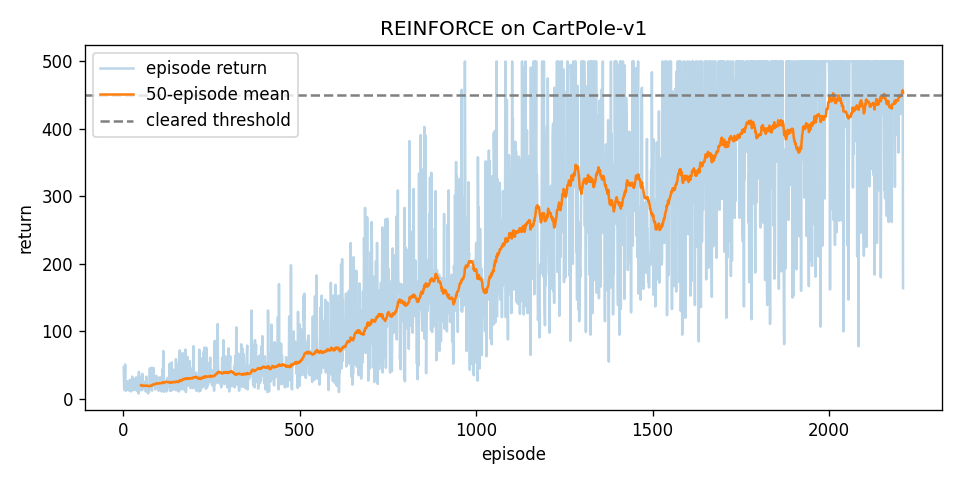

The table this chart was drawn from, first rows:
episode, return, loss, pg_loss, entropy, n_steps
1, 47.0, -0.006583, 0.0003346, 0.6918, 228
2, 18.0, -0.006583, 0.0003346, 0.6918, 228
3, 13.0, -0.006583, 0.0003346, 0.6918, 228
4, 30.0, -0.006583, 0.0003346, 0.6918, 228
5, 51.0, -0.006583, 0.0003346, 0.6918, 228
6, 14.0, -0.006583, 0.0003346, 0.6918, 228
7, 12.0, -0.006583, 0.0003346, 0.6918, 228
8, 15.0, -0.006583, 0.0003346, 0.6918, 228
9, 14.0, -0.006583, 0.0003346, 0.6918, 228
10, 14.0, -0.006583, 0.0003346, 0.6918, 228
11, 26.0, -0.005376, 0.001545, 0.692, 202
12, 14.0, -0.005376, 0.001545, 0.692, 202
13, 14.0, -0.005376, 0.001545, 0.692, 202
14, 16.0, -0.005376, 0.001545, 0.692, 202
15, 24.0, -0.005376, 0.001545, 0.692, 202
16, 24.0, -0.005376, 0.001545, 0.692, 202
17, 12.0, -0.005376, 0.001545, 0.692, 202
18, 28.0, -0.005376, 0.001545, 0.692, 202
19, 28.0, -0.005376, 0.001545, 0.692, 202
20, 16.0, -0.005376, 0.001545, 0.692, 202
21, 13.0, -0.007987, -0.001059, 0.6928, 197
22, 11.0, -0.007987, -0.001059, 0.6928, 197
23, 23.0, -0.007987, -0.001059, 0.6928, 197
24, 16.0, -0.007987, -0.001059, 0.6928, 197
25, 33.0, -0.007987, -0.001059, 0.6928, 197
26, 25.0, -0.007987, -0.001059, 0.6928, 197
27, 22.0, -0.007987, -0.001059, 0.6928, 197
28, 13.0, -0.007987, -0.001059, 0.6928, 197
29, 16.0, -0.007987, -0.001059, 0.6928, 197
30, 25.0, -0.007987, -0.001059, 0.6928, 197
31, 29.0, -0.0141, -0.007172, 0.6925, 193
32, 13.0, -0.0141, -0.007172, 0.6925, 193
33, 15.0, -0.0141, -0.007172, 0.6925, 193
34, 24.0, -0.0141, -0.007172, 0.6925, 193
35, 16.0, -0.0141, -0.007172, 0.6925, 193
36, 32.0, -0.0141, -0.007172, 0.6925, 193
37, 21.0, -0.0141, -0.007172, 0.6925, 193
38, 19.0, -0.0141, -0.007172, 0.6925, 193
39, 12.0, -0.0141, -0.007172, 0.6925, 193
40, 12.0, -0.0141, -0.007172, 0.6925, 193
41, 11.0, -0.01163, -0.004715, 0.6918, 191
42, 16.0, -0.01163, -0.004715, 0.6918, 191
43, 8.0, -0.01163, -0.004715, 0.6918, 191
44, 40.0, -0.01163, -0.004715, 0.6918, 191
45, 12.0, -0.01163, -0.004715, 0.6918, 191
46, 20.0, -0.01163, -0.004715, 0.6918, 191
47, 33.0, -0.01163, -0.004715, 0.6918, 191
48, 19.0, -0.01163, -0.004715, 0.6918, 191
49, 15.0, -0.01163, -0.004715, 0.6918, 191
50, 17.0, -0.01163, -0.004715, 0.6918, 191
51, 13.0, -0.01543, -0.008517, 0.6913, 195
52, 25.0, -0.01543, -0.008517, 0.6913, 195
53, 13.0, -0.01543, -0.008517, 0.6913, 195
54, 37.0, -0.01543, -0.008517, 0.6913, 195
55, 17.0, -0.01543, -0.008517, 0.6913, 195
56, 15.0, -0.01543, -0.008517, 0.6913, 195
57, 18.0, -0.01543, -0.008517, 0.6913, 195
58, 18.0, -0.01543, -0.008517, 0.6913, 195
59, 15.0, -0.01543, -0.008517, 0.6913, 195
60, 24.0, -0.01543, -0.008517, 0.6913, 195
... 2,150 more rows
